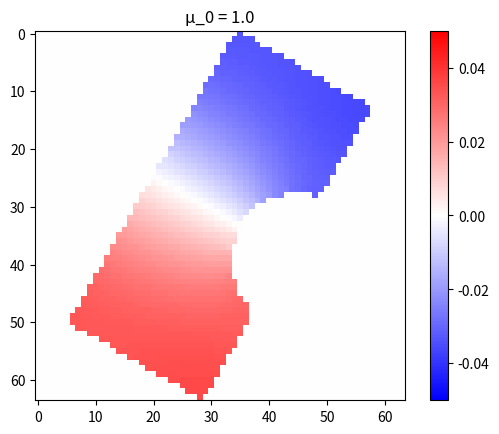
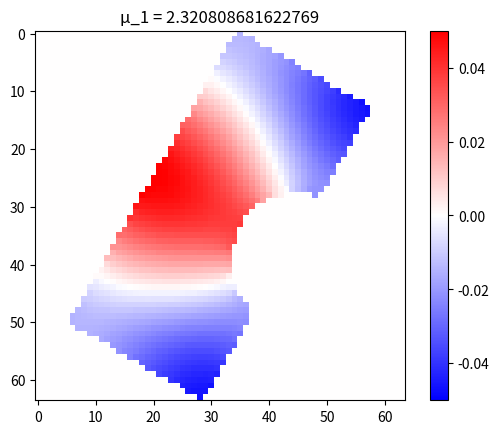
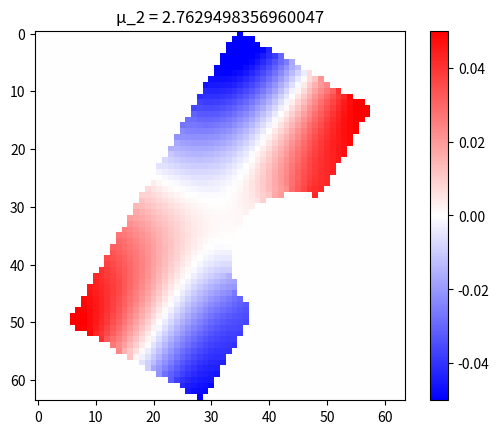
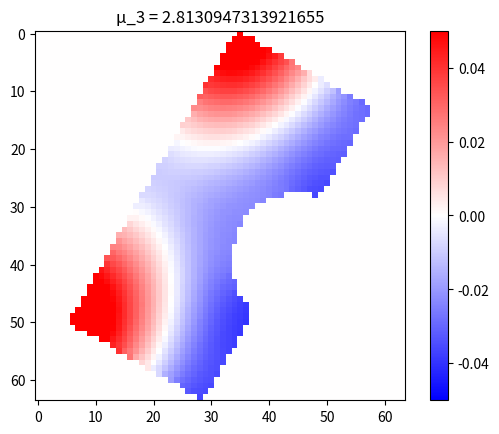
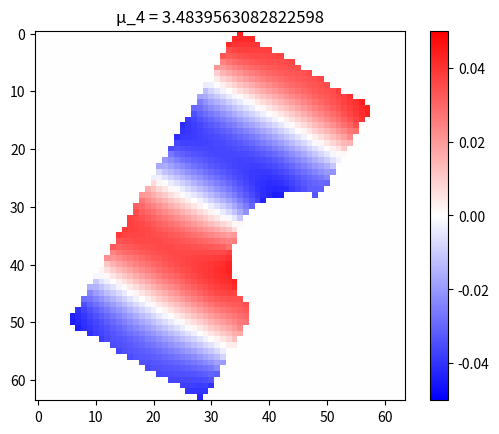
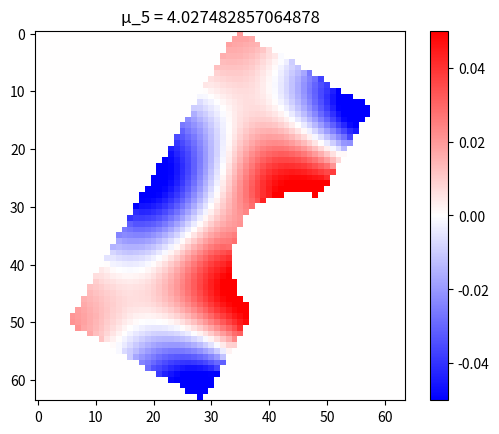
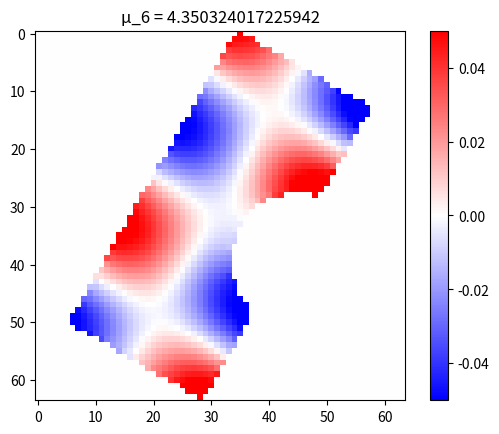
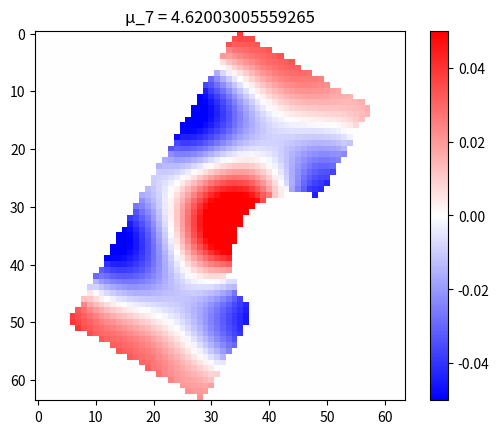
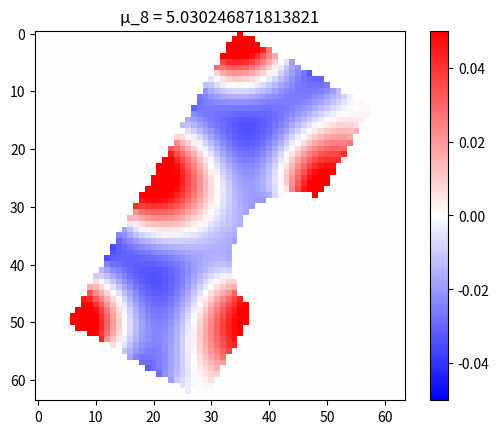
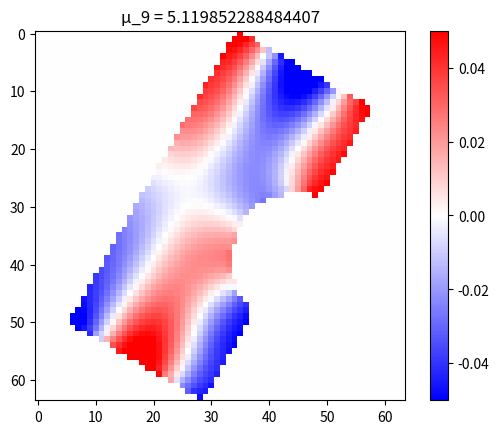
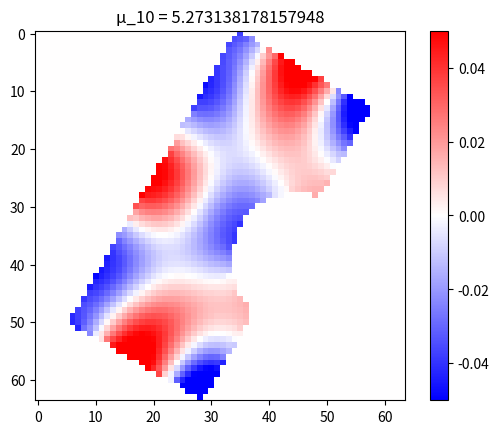
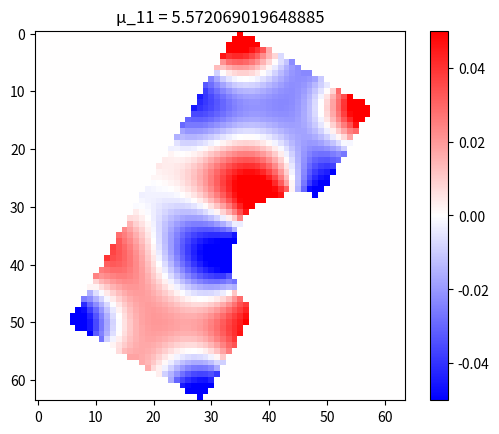
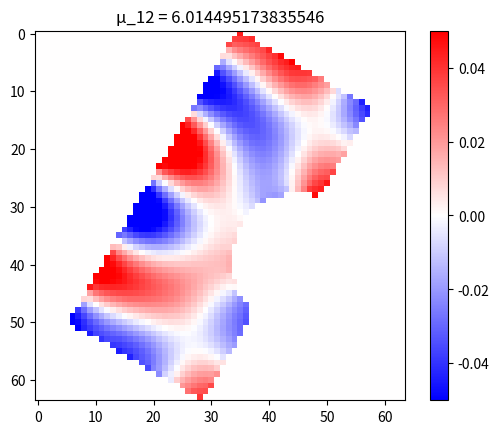
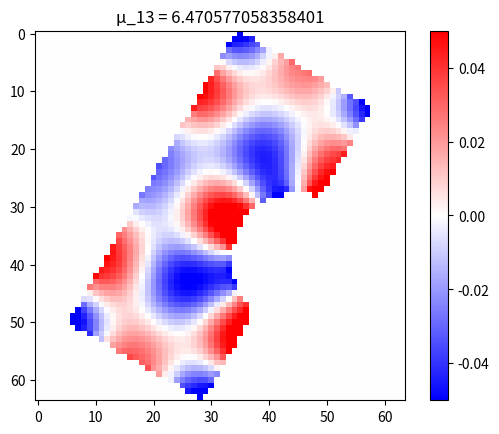
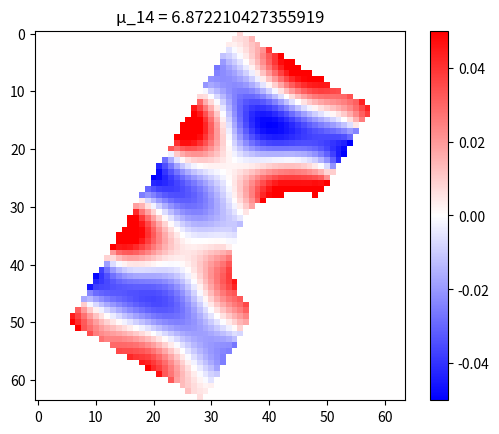
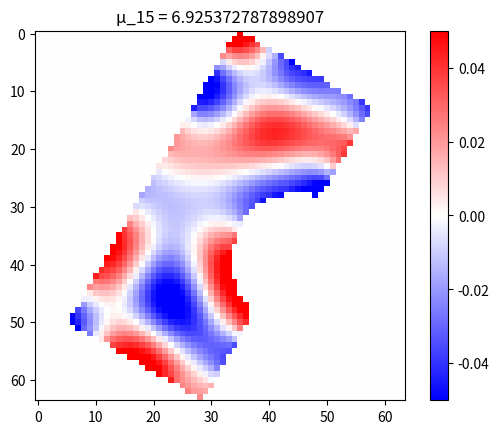

The matplotlib source for these figures, in order:

# characteristic function of a bar centered at the origin
def marimba_bar(
		a, b,  # width, height of the rectangle
		d,     # vertical offset of the disk center
		r,     # radius of the disk
		x, y   # point where the function is evaluated
	):
	from numpy import fabs, hypot
	return (fabs(x)<a) * (fabs(y)<b) * (hypot(x,y-d)>r)


# characteristic function of a tilted and rotated bar
def rotated_marimba_bar(
		a, b, d, r, x, y,  # same parameters as above
		α,                 # tilt coefficient (1=isotropic)
		θ                  # rotation angle
	):
	from numpy import sin, cos
	X = cos(θ) * x - sin(θ) * y
	Y = sin(θ) * x + cos(θ) * y
	return marimba_bar(a,b, d,r, X, α * Y)


# characteristic function of a tilted and rotated bar (discrete image)
def image_of_a_rotated_marimba_bar(
		a, b, d, r, α, θ,  # shape parameters as above
		n                  # number of samples along each dimension
	):
	from numpy import linspace, meshgrid
	x,y = meshgrid(linspace(-1,1,n), linspace(-1,1,n))
	return rotated_marimba_bar(a,b, d,r, x, y, α, θ)


# build the incidence matrix of a grid graph
def grid_incidence(h, w):
	from scipy.sparse import eye, kron, vstack
	x = eye(w - 1, w, 1) - eye(w  -1, w)             # path of length W
	y = eye(h - 1, h, 1) - eye(h - 1, h)             # path of length H
	B = vstack([ kron(eye(h),x) , kron(y,eye(w)) ])  # kronecker sum
	return B



#########################
## try the codes above ##
#########################

# import libraries
import numpy
from scipy.sparse import diags
from scipy.sparse.linalg import eigsh

# side of the whole image domain (a square)
w = 64

# build the shape of the region of interest
M = image_of_a_rotated_marimba_bar(.9,.4, .5,.4, 1, 3.1416/3,  w)

# save a black and white image representing the region of interest
numpy.save("bar.npy", 255.0*M)

# build the matrices associated to the domain "M"
B = grid_incidence(w, w)    # incidence matrix
C = abs(B)/2                # centering matrix
W = diags(C @ M.flatten())  # weight matrix
L = -B.T @ W @ B            # laplacian of the domain M

# compute the eigensystem of the laplacian operator
D,U = eigsh(-L, k=100, which="SM")   # XXX: the k parameter here is delicate
#print(D)

# select the non-zero eigenvalues and eigenvectors
Df = D[D > 1e-10]
Uf = U.T[D > 1e-10]

# save the first 20 eigenvectors
for i in range(20):
	numpy.save(f"v_{i:02d}.npy", Uf[i].reshape(w,w))

# print the partials
μ = [ numpy.sqrt(Df[i] / Df[0]) for i in range(len(Df)) ]
for i in range(20):
	print(f"μ_{i} = {μ[i]}")


# display the first eigenfunctions using a signed palette
import matplotlib.pyplot
matplotlib.pyplot.set_cmap("bwr")  # blue-white-red palette
for i in range(20):
	φ = Uf[i].reshape(w,w)
	matplotlib.pyplot.imshow(φ, vmin=-0.05, vmax=0.05)
	matplotlib.pyplot.title(f"μ_{i} = {μ[i]}")
	matplotlib.pyplot.colorbar()
	matplotlib.pyplot.savefig(f"v_{i:02d}.png")
	matplotlib.pyplot.clf()
